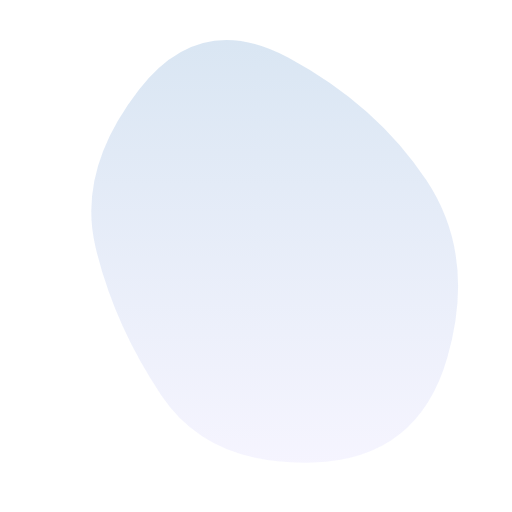
t = 0.00 s
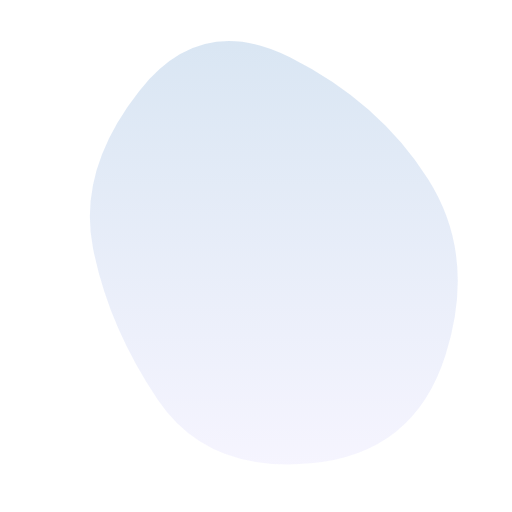
t = 1.56 s
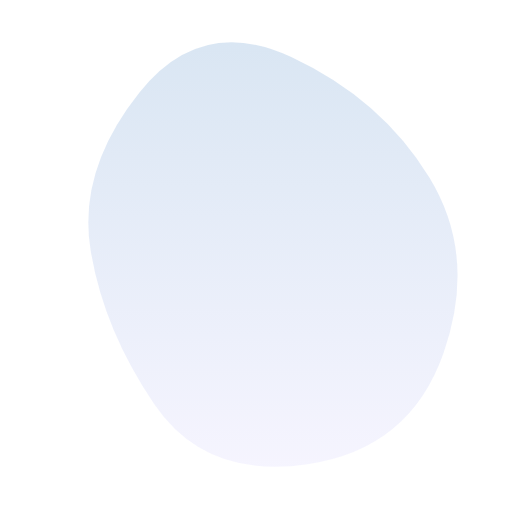
t = 3.13 s
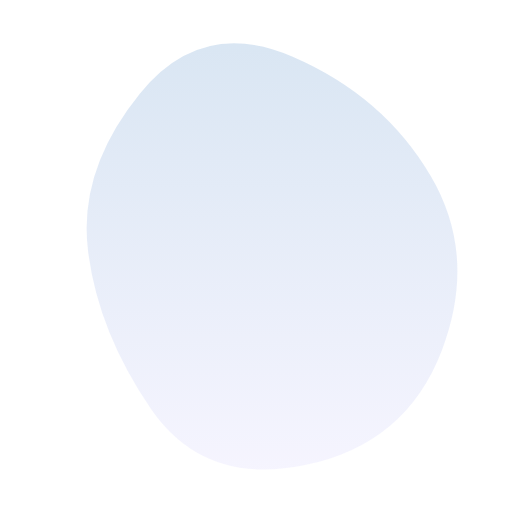
t = 4.69 s
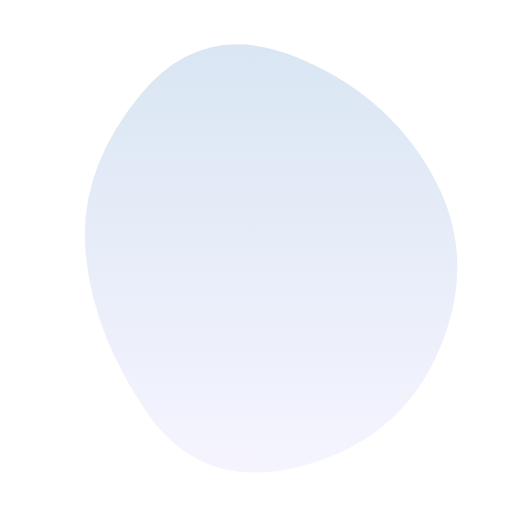
t = 6.25 s
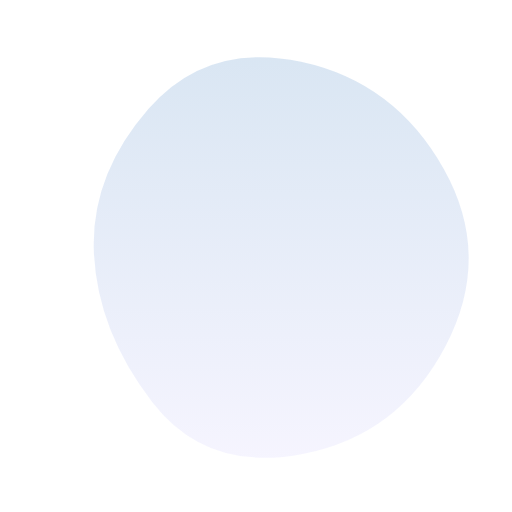
t = 7.81 s

The animated SVG that drew these frames (rendered in a browser with its animation timeline set to each time). Animation: 1 SMIL element (animate=1); frames cover the first 7.81 s, repeats indefinitely.

<svg version="1.1" xmlns="http://www.w3.org/2000/svg" viewBox="0 0 500 500" width="100%" id="blobSvg" filter="blur(0px)"
     style="opacity: 1;">
    <defs>
        <linearGradient id="gradient" x1="0%" y1="0%" x2="0%" y2="100%">
            <stop offset="0%" style="stop-color: rgb(181, 206, 232);"></stop>
            <stop offset="100%" style="stop-color: rgb(237, 235, 255);"></stop>
        </linearGradient>
    </defs>

    <path id="blob" fill="url(#gradient)" style="opacity: 0.5;">
        <animate attributeName="d" dur="25s" repeatCount="indefinite"
                 values="M436.87032,349.05548Q408.4258,448.11097,306.06935,451.62968Q203.7129,455.14839,157.4258,385.87516Q111.13871,316.60194,93.22677,241.12968Q75.31484,165.65742,135.48613,87.80097Q195.65742,9.94452,281.80097,56.34258Q367.94452,102.74064,416.62968,176.37032Q465.31484,250,436.87032,349.05548Z;M429.79847,339.54154Q392.67727,429.08308,294.97368,455.00137Q197.27008,480.91966,143.94598,403.56786Q90.62188,326.21607,83.52769,246.22992Q76.43351,166.24376,136.8518,92.77008Q197.27008,19.29641,287.1482,55Q377.02632,90.70359,421.97299,170.3518Q466.91966,250,429.79847,339.54154Z;M451.77435,331.68776Q380.0333,413.37552,297.8522,408.1811Q215.67111,402.98668,163.20108,360.14446Q110.73105,317.30225,116.40549,253.17111Q122.07993,189.03996,169.7144,146.88551Q217.34887,104.73105,314.55328,76.47669Q411.75769,48.22232,467.63654,149.11116Q523.51539,250,451.77435,331.68776Z;M384.02639,318.52969Q359.04619,387.05939,278.02474,435.01815Q197.0033,482.97691,137.94391,408.01485Q78.88453,333.05279,75.91422,249.0132Q72.94391,164.97361,138.46041,107.43731Q203.97691,49.90102,276.0132,88.41917Q348.04949,126.93731,378.52804,188.46866Q409.0066,250,384.02639,318.52969Z;M436.87032,349.05548Q408.4258,448.11097,306.06935,451.62968Q203.7129,455.14839,157.4258,385.87516Q111.13871,316.60194,93.22677,241.12968Q75.31484,165.65742,135.48613,87.80097Q195.65742,9.94452,281.80097,56.34258Q367.94452,102.74064,416.62968,176.37032Q465.31484,250,436.87032,349.05548Z"></animate>
    </path>
</svg>